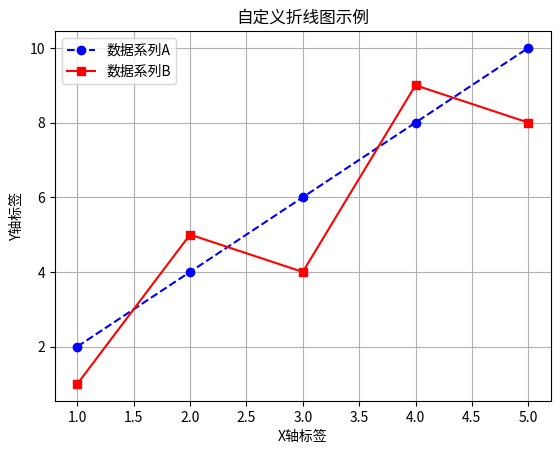

Generate this figure with matplotlib:
import matplotlib.pyplot as plt

# 准备数据
x = [1, 2, 3, 4, 5]
y1 = [2, 4, 6, 8, 10]
y2 = [1, 5, 4, 9, 8]

# 绘制多条折线，并自定义颜色、线条样式、标记点和标签
plt.plot(x, y1, color='blue', linestyle='--', marker='o', label='数据系列A')
plt.plot(x, y2, color='red', linestyle='-', marker='s', label='数据系列B')

# 添加图表元素
plt.title("自定义折线图示例")
plt.xlabel("X轴标签")
plt.ylabel("Y轴标签")
plt.legend()  # 显示图例
plt.grid(True)  # 显示网格线

# 显示图形
plt.show()
fit_img_path = "./fs.png"
plt.savefig(fit_img_path, dpi=300, bbox_inches='tight')
plt.close()
